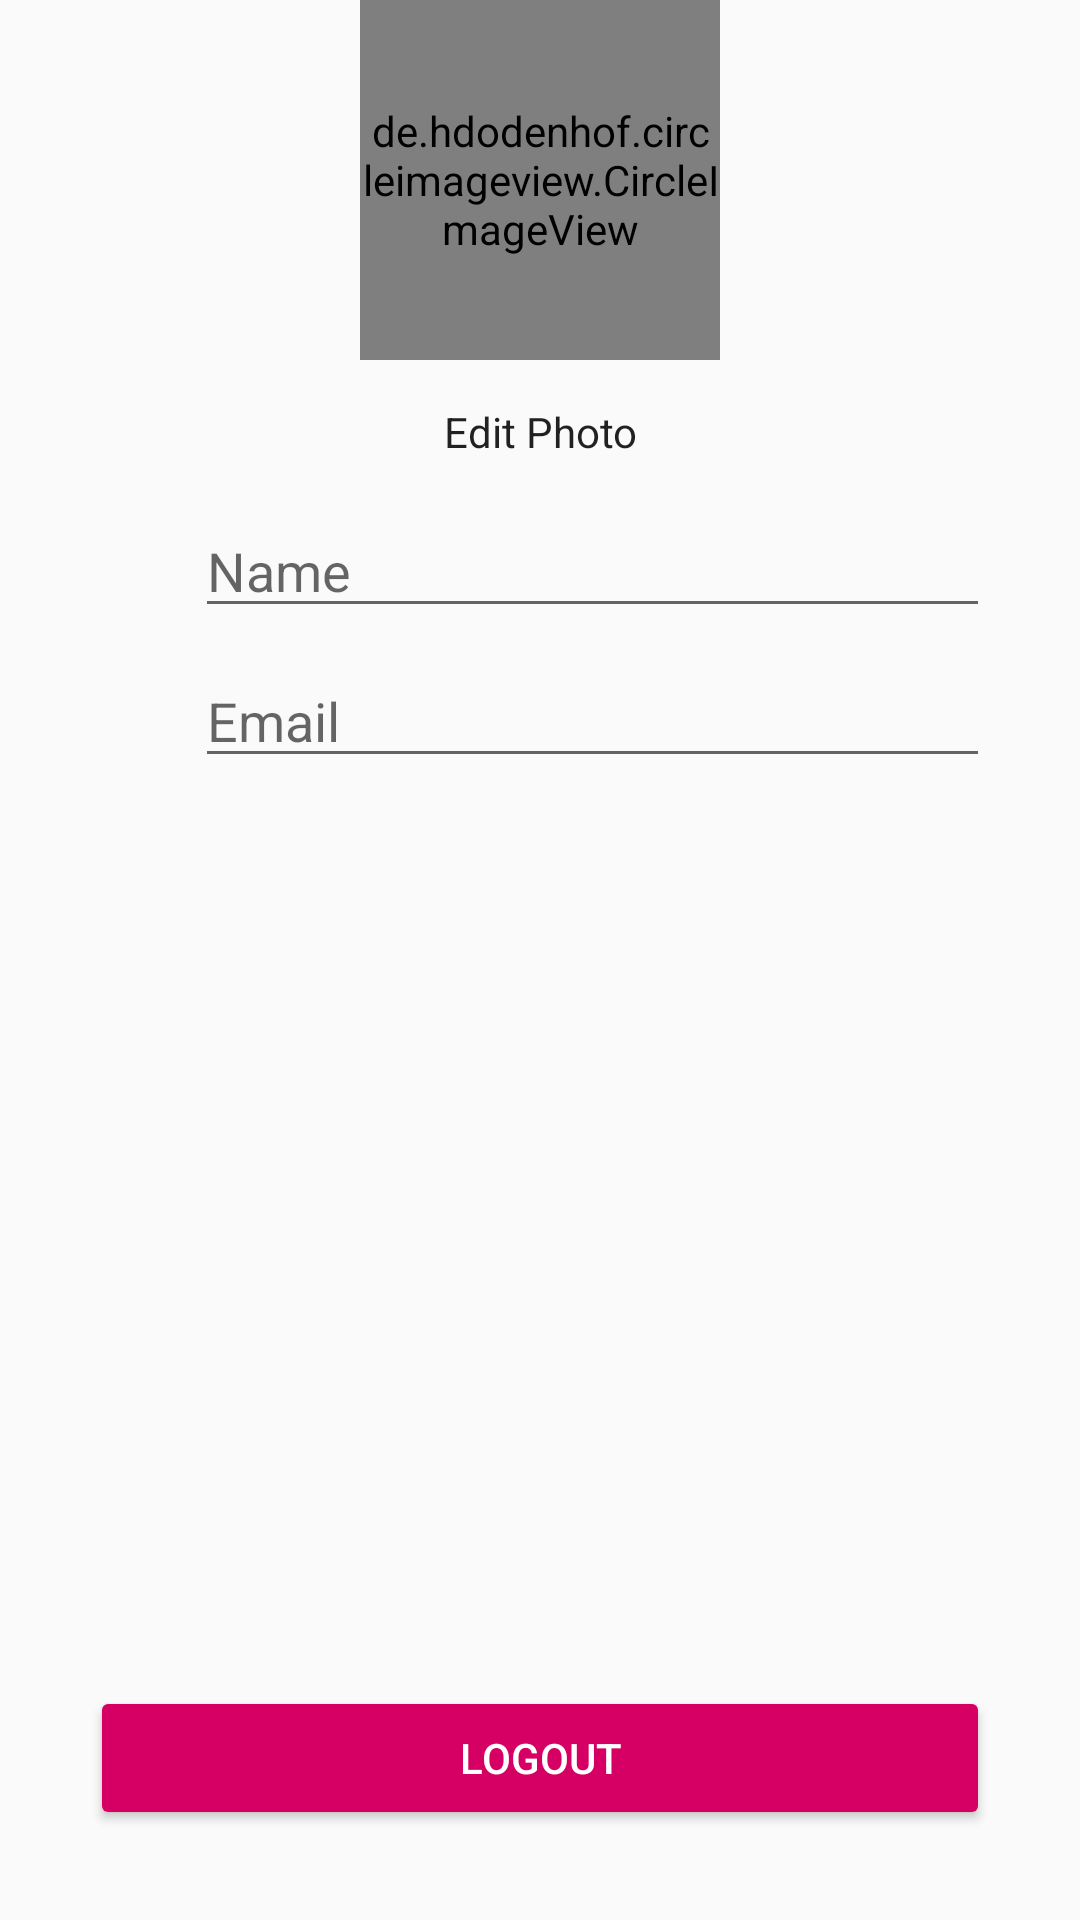

The Android layout XML behind this screen, and the referenced resources:
<!-- AndroidManifest.xml: application theme AppThemeRegist -->
<!-- res/layout/activity_home.xml -->
<?xml version="1.0" encoding="utf-8"?>
<RelativeLayout xmlns:android="http://schemas.android.com/apk/res/android"
    xmlns:tools="http://schemas.android.com/tools"
    android:layout_width="match_parent"
    android:layout_height="match_parent"
    tools:context=".HomeActivity">

    <de.hdodenhof.circleimageview.CircleImageView
        android:id="@+id/profile_image"
        android:layout_width="120dp"
        android:layout_height="120dp"
        android:layout_centerHorizontal="true"
        android:src="@drawable/logo" />

    <Button
        android:id="@+id/btn_photo"
        style="@style/Widget.AppCompat.ActionButton.CloseMode"
        android:layout_width="wrap_content"
        android:layout_height="wrap_content"
        android:layout_below="@+id/profile_image"
        android:layout_centerHorizontal="true"
        android:text="Edit Photo" />

    <LinearLayout
        android:layout_marginLeft="30dp"
        android:layout_marginRight="30dp"
        android:id="@+id/layout_text"
        android:layout_width="match_parent"
        android:layout_height="wrap_content"
        android:layout_below="@id/btn_photo"
        android:orientation="horizontal"
        android:weightSum="2">

        <ImageView
            android:src="@drawable/ic_name"
            android:layout_weight="1"
            android:layout_width="70dp"
            android:layout_height="50dp" />

        <EditText
            android:id="@+id/name"
            android:hint="Name"
            android:inputType="textPersonName"
            android:layout_weight="1"
            android:layout_width="match_parent"
            android:layout_height="wrap_content" />

    </LinearLayout>

    <LinearLayout
        android:layout_marginLeft="30dp"
        android:layout_marginRight="30dp"
        android:layout_width="match_parent"
        android:layout_height="wrap_content"
        android:layout_below="@id/layout_text"
        android:orientation="horizontal"
        android:weightSum="2">

        <ImageView
            android:src="@drawable/ic_email"
            android:layout_weight="1"
            android:layout_width="70dp"
            android:layout_height="50dp" />

        <EditText
            android:id="@+id/email"
            android:hint="Email"
            android:inputType="textPersonName"
            android:layout_weight="1"
            android:layout_width="match_parent"
            android:layout_height="wrap_content" />

    </LinearLayout>

    <Button
        android:id="@+id/btn_logout"
        android:layout_width="match_parent"
        android:layout_height="wrap_content"
        android:layout_alignParentBottom="true"
        android:layout_marginLeft="30dp"
        android:layout_marginRight="30dp"
        android:layout_marginBottom="30dp"
        android:backgroundTint="@color/colorPrimary"
        android:text="Logout"
        android:textColor="@android:color/white" />

</RelativeLayout>
<!-- resources referenced by this layout -->
<resources>
  <color name="colorPrimary">#d60064</color>
  <style name="AppThemeRegist" parent="Theme.AppCompat.Light.DarkActionBar">
          
          <item name="colorPrimary">@color/colorPrimary2</item>
          <item name="colorPrimaryDark">@color/colorPrimaryDark2</item>
          <item name="colorAccent">@color/colorAccent</item>
  
      </style>
  <color name="colorPrimary2">#00C441</color>
  <color name="colorPrimaryDark2">#106991</color>
  <color name="colorAccent">#e1e1e1</color>
</resources>
